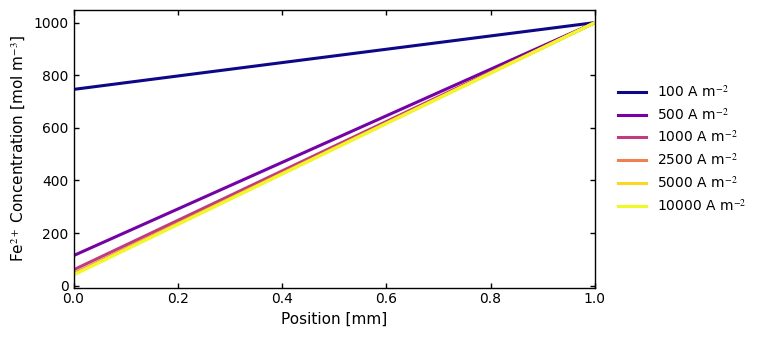
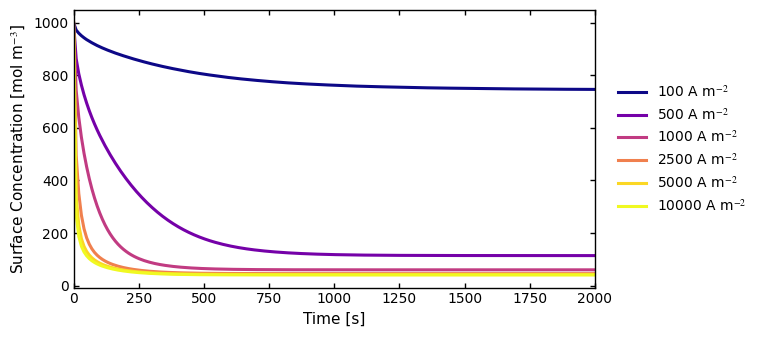
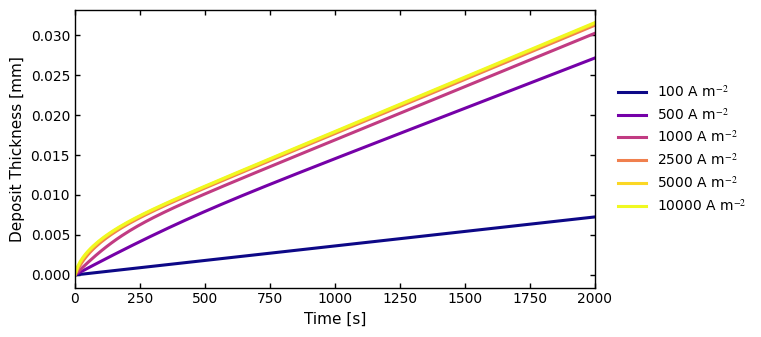
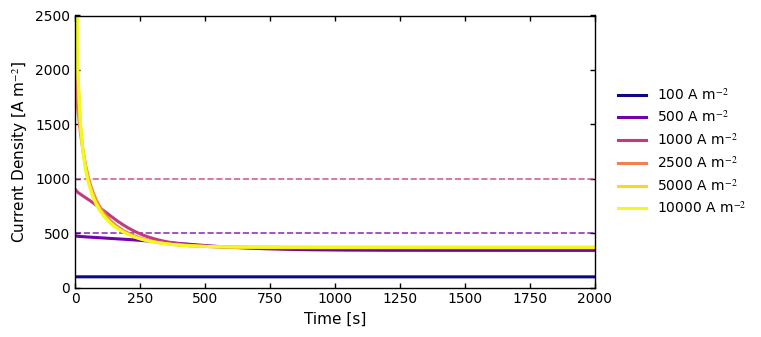
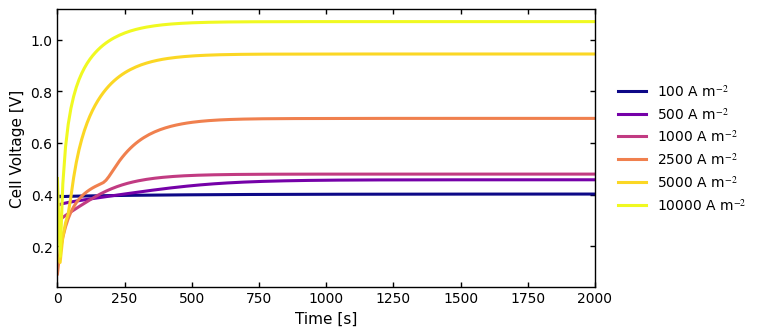
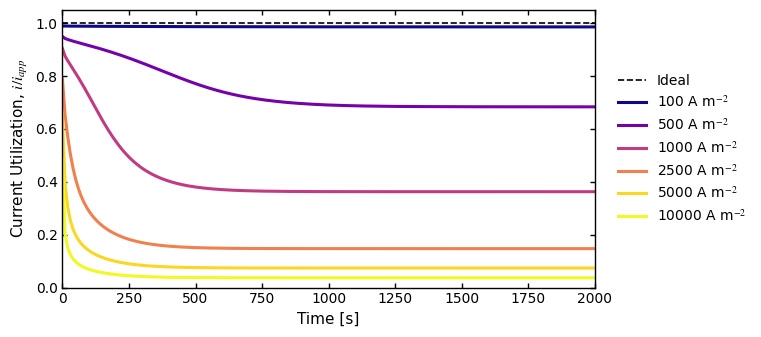

These figures' Python source, in order:
# 1D_iron_electrowinning_model.py

"========= IMPORT MODULES ========="
import matplotlib.pyplot as plt
from matplotlib import colormaps
from matplotlib import font_manager
import numpy as np
from scipy.integrate import solve_ivp


"========= LOAD INPUTS AND OTHER PARAMETERS ========="

class params:

    # Operating conditions
    # Operating conditions
    i_app_sweep = [100, 500, 1000, 2500, 5000, 10000]
    i_app = None        # [A/m^2] Applied current density
    T = 298             # [K] Temperature

    # Electrochemistry
    n = 2               # [-] electrons transferred
    i0 = 10             # [A/m^2] exchange current density
    beta = 0.5          # [-] symmetry factor

    # Thermodynamics
    E0 = -0.44          # [V] standard potential

    # Transport
    D_Fe = 1e-9         # [m^2/s] diffusivity

    # Physical properties
    M = 0.055845        # [kg/mol]
    rho = 7870          # [kg/m^3]

    # Electrolyte conductivity
    kappa = 5           # [S/m]

    # Domain definition
    L = 1e-3            # [m] electrolyte thickness
    Nx = 50             # number of spatial nodes

    # Initial conditions
    C0 = 1000           # [mol/m^3]


# Constants
R = 8.314
F = 96485

# Spatial discretization
dx = params.L / (params.Nx - 1)
x = np.linspace(0, params.L, params.Nx)

# Number of state variables
nvars = params.Nx + 1


"========= POINTERS ========="

class ptr:

    # Concentration nodes
    C_Fe = np.arange(params.Nx)

    # Deposit thickness
    delta = params.Nx


"========= INITIALIZE MODEL ========="

SV_0 = np.zeros((nvars,))

# Initial concentration profile
SV_0[ptr.C_Fe] = params.C0

# Initial deposit thickness
SV_0[ptr.delta] = 0.0


"========= BUTLER VOLMER ========="

def butler_volmer(i0, eta, C_surface, p):
    i0_eff = i0 * (C_surface / p.C0)
    BV = i0_eff*(np.exp(-p.beta*p.n*F*eta/(R*p.T)) - np.exp((1-p.beta)*p.n*F*eta/(R*p.T)))
    
    return BV

"========= SOLVE OVERPOTENTIAL ========="

def solve_overpotential(i_target, C_surface, p):

    eta = -0.05

    for j in range(100):

        i_calc = butler_volmer(p.i0, eta, C_surface, p)

        resid = i_calc - i_target

        deta = 1e-6

        i2 = butler_volmer(p.i0, eta + deta, C_surface, p)

        dresid = (i2 - i_calc) / deta

        eta_new = eta - resid / dresid

        if abs(eta_new - eta) < 1e-8:
            break

        eta = eta_new

    return eta


"========= DEFINE RESIDUAL FUNCTION ========="

def derivative(t, SV, params, ptr):

    dSV_dt = np.zeros_like(SV)

    # Unpack variables
    C = SV[ptr.C_Fe]
    delta = SV[ptr.delta]

    # Prevent negative concentrations
    C = np.maximum(C, 1e-12)

    # Surface concentration
    C_surface = C[0]

    # ========= LIMITING CURRENT =========

    i_lim = params.n * F * params.D_Fe * C_surface / dx

    # Actual achievable current
    # i = min(params.i_app, i_lim)
    i = params.i_app*i_lim/(params.i_app + i_lim)

    # Stop simulation if depleted
    if i <= 1e-6:

        dSV_dt[:] = 0

        return dSV_dt

    # ========= ELECTROCHEMISTRY =========

    # Nernst equation
    E_eq = params.E0 + (R * params.T) / (params.n * F) * np.log(C_surface)

    # Solve Butler-Volmer equation
    eta = solve_overpotential(i, C_surface, params)

    # Butler-Volmer current
    i_BV = butler_volmer(params.i0, eta, C_surface, params)

    # Ohmic loss
    eta_ohmic = i * params.L / params.kappa

    # Cell voltage
    V_cell = E_eq + eta + eta_ohmic

    # ========= TRANSPORT =========

    # Flux boundary condition
    flux = i / (params.n * F)

    # Surface concentration gradient
    dCdx_surface = -flux / params.D_Fe

    # Ghost node
    C_ghost = C[1] + dCdx_surface * dx

    # ========= DIFFUSION =========

    # Cathode node
    dSV_dt[0] = params.D_Fe * (C[1] - 2*C[0] + C_ghost) / dx**2

    # Interior nodes
    for j in range(1, params.Nx - 1):

        dSV_dt[j] = params.D_Fe * (C[j+1] - 2*C[j] + C[j-1]) / dx**2

    # Bulk boundary condition
    dSV_dt[params.Nx - 1] = 0.0

    # ========= MOVING BOUNDARY =========

    dDeltadt = params.M * i / (params.n * F * params.rho)

    dSV_dt[ptr.delta] = dDeltadt

    return dSV_dt


"========= RUN / INTEGRATE MODEL ========="
def run_model(i_app_value):

    params.i_app = i_app_value

    solution = solve_ivp(
        derivative,
        [0, 2000],
        SV_0,
        args=(params, ptr),
        method='BDF',
        t_eval=np.linspace(0, 2000, 200))

    # ========= POST PROCESS =========

    C = solution.y[ptr.C_Fe]
    delta = solution.y[ptr.delta]
    t = solution.t

    C_surface = C[0, :]

    delta_mm = delta * 1e3

    i_lim = params.n*F*params.D_Fe*C_surface/dx

    i_actual = params.i_app*i_lim/(params.i_app + i_lim)

    E_eq = np.zeros_like(t)
    eta_act = np.zeros_like(t)
    eta_ohmic = np.zeros_like(t)
    V_cell = np.zeros_like(t)

    for j in range(len(t)):

        Cs = C_surface[j]

        E_eq[j] = params.E0 + (R*params.T)/(params.n*F)*np.log(Cs)

        eta_act[j] = solve_overpotential(i_actual[j], Cs, params)

        eta_ohmic[j] = i_actual[j]*params.L/params.kappa

        V_cell[j] = abs(E_eq[j] + eta_act[j] + eta_ohmic[j])

    return {
        't': t,
        'C': C,
        'C_surface': C_surface,
        'delta_mm': delta_mm,
        'i_actual': i_actual,
        'V_cell': V_cell
    }

results = {}

for iapp in params.i_app_sweep:

    results[iapp] = run_model(iapp)


"========= POST-PROCESSING ========="
# Plotting formatting:
font = font_manager.FontProperties(family='Arial',
                                   style='normal', size=12)

ncolors = len(params.i_app_sweep)
ind_colors = np.linspace(0, 1.15, ncolors)
cmap = colormaps['plasma']
colors = cmap(ind_colors)


"========= GLOBAL PLOT FORMATTING ========="

plt.rcParams.update({
    'font.family': 'serif',
    'font.serif': ['Times New Roman'],
    'mathtext.fontset': 'stix',
    'font.size': 11,
    'axes.labelsize': 11,
    'axes.titlesize': 11,
    'xtick.labelsize': 10,
    'ytick.labelsize': 10,
    'legend.fontsize': 10,
    'axes.linewidth': 1.0,
    'xtick.major.width': 1.0,
    'ytick.major.width': 1.0,
    'xtick.direction': 'in',
    'ytick.direction': 'in',
    'xtick.top': True,
    'ytick.right': True
})

line_width = 2.2
legend_x = 1.02


"========= PLOT CONCENTRATION PROFILES ========="

fig, ax = plt.subplots(figsize=(9.5,3.5))

for k, iapp in enumerate(params.i_app_sweep):

    C = results[iapp]['C']

    ax.plot(x*1e3,
            C[:, -1],
            color=colors[k],
            linewidth=line_width,
            label=rf'{iapp:.0f} A m$^{{-2}}$')

ax.set_xlabel('Position [mm]')
ax.set_ylabel(r'Fe$^{2+}$ Concentration [mol m$^{-3}$]')

ax.set_xlim([0, x[-1]*1e3])

ax.legend(frameon=False,
          loc='center left',
          bbox_to_anchor=(legend_x,0.5))

fig.tight_layout(rect=[0,0,0.82,1])

plt.show()


"========= PLOT SURFACE CONCENTRATION ========="

fig2, ax2 = plt.subplots(figsize=(9.5,3.5))

for k, iapp in enumerate(params.i_app_sweep):

    ax2.plot(results[iapp]['t'],
             results[iapp]['C_surface'],
             color=colors[k],
             linewidth=line_width,
             label=rf'{iapp:.0f} A m$^{{-2}}$')

ax2.set_xlabel('Time [s]')
ax2.set_ylabel(r'Surface Concentration [mol m$^{-3}$]')

ax2.set_xlim([0, results[iapp]['t'][-1]])

ax2.legend(frameon=False,
           loc='center left',
           bbox_to_anchor=(legend_x,0.5))

fig2.tight_layout(rect=[0,0,0.82,1])

plt.show()


"========= PLOT DEPOSIT THICKNESS ========="

fig3, ax3 = plt.subplots(figsize=(9.5,3.5))

for k, iapp in enumerate(params.i_app_sweep):

    ax3.plot(results[iapp]['t'],
             results[iapp]['delta_mm'],
             color=colors[k],
             linewidth=line_width,
             label=rf'{iapp:.0f} A m$^{{-2}}$')

ax3.set_xlabel('Time [s]')
ax3.set_ylabel('Deposit Thickness [mm]')

ax3.set_xlim([0, results[iapp]['t'][-1]])

ax3.legend(frameon=False,
           loc='center left',
           bbox_to_anchor=(legend_x,0.5))

fig3.tight_layout(rect=[0,0,0.82,1])

plt.show()


"========= PLOT CURRENT LIMITING ========="

fig4, ax4 = plt.subplots(figsize=(9.5,3.5))

for k, iapp in enumerate(params.i_app_sweep):

    ax4.plot(results[iapp]['t'],
             results[iapp]['i_actual'],
             color=colors[k],
             linewidth=line_width,
             label=rf'{iapp:.0f} A m$^{{-2}}$')

    ax4.axhline(iapp,
                color=colors[k],
                linestyle='--',
                linewidth=1.2,
                alpha=0.8)

ax4.set_xlabel('Time [s]')
ax4.set_ylabel(r'Current Density [A m$^{-2}$]')

ax4.set_xlim([0, results[iapp]['t'][-1]])
ax4.set_ylim([0,2500])

ax4.legend(frameon=False,
           loc='center left',
           bbox_to_anchor=(legend_x,0.5))

fig4.tight_layout(rect=[0,0,0.82,1])

plt.show()


"========= PLOT CELL VOLTAGE ========="

fig5, ax5 = plt.subplots(figsize=(9.5,3.5))

for k, iapp in enumerate(params.i_app_sweep):

    ax5.plot(results[iapp]['t'],
             results[iapp]['V_cell'],
             color=colors[k],
             linewidth=line_width,
             label=rf'{iapp:.0f} A m$^{{-2}}$')

ax5.set_xlabel('Time [s]')
ax5.set_ylabel('Cell Voltage [V]')

ax5.set_xlim([0, results[iapp]['t'][-1]])

ax5.legend(frameon=False,
           loc='center left',
           bbox_to_anchor=(legend_x,0.5))

fig5.tight_layout(rect=[0,0,0.82,1])

plt.show()


"========= PLOT NORMALIZED CURRENT ========="

fig6, ax6 = plt.subplots(figsize=(9.5,3.5))

ax6.axhline(1.0,
            color='black',
            linestyle='--',
            linewidth=1.2,
            label='Ideal')

for k, iapp in enumerate(params.i_app_sweep):

    i_norm = results[iapp]['i_actual']/iapp

    ax6.plot(results[iapp]['t'],
             i_norm,
             color=colors[k],
             linewidth=line_width,
             label=rf'{iapp:.0f} A m$^{{-2}}$')

ax6.set_xlabel('Time [s]')

ax6.set_ylabel(r'Current Utilization, $i/i_{app}$')

ax6.set_xlim([0, results[iapp]['t'][-1]])
ax6.set_ylim([0,1.05])

ax6.legend(frameon=False,
           loc='center left',
           bbox_to_anchor=(legend_x,0.5))

fig6.tight_layout(rect=[0,0,0.82,1])

plt.show()


"========= SAVE FIGURES ========="

fig.savefig('concentration_profiles.png', dpi=600, bbox_inches='tight')
fig2.savefig('surface_concentration.png', dpi=600, bbox_inches='tight')
fig3.savefig('deposit_thickness.png', dpi=600, bbox_inches='tight')
fig4.savefig('current_limiting.png', dpi=600, bbox_inches='tight')
fig5.savefig('cell_voltage.png', dpi=600, bbox_inches='tight')
fig6.savefig('normalized_current.png', dpi=600, bbox_inches='tight')
